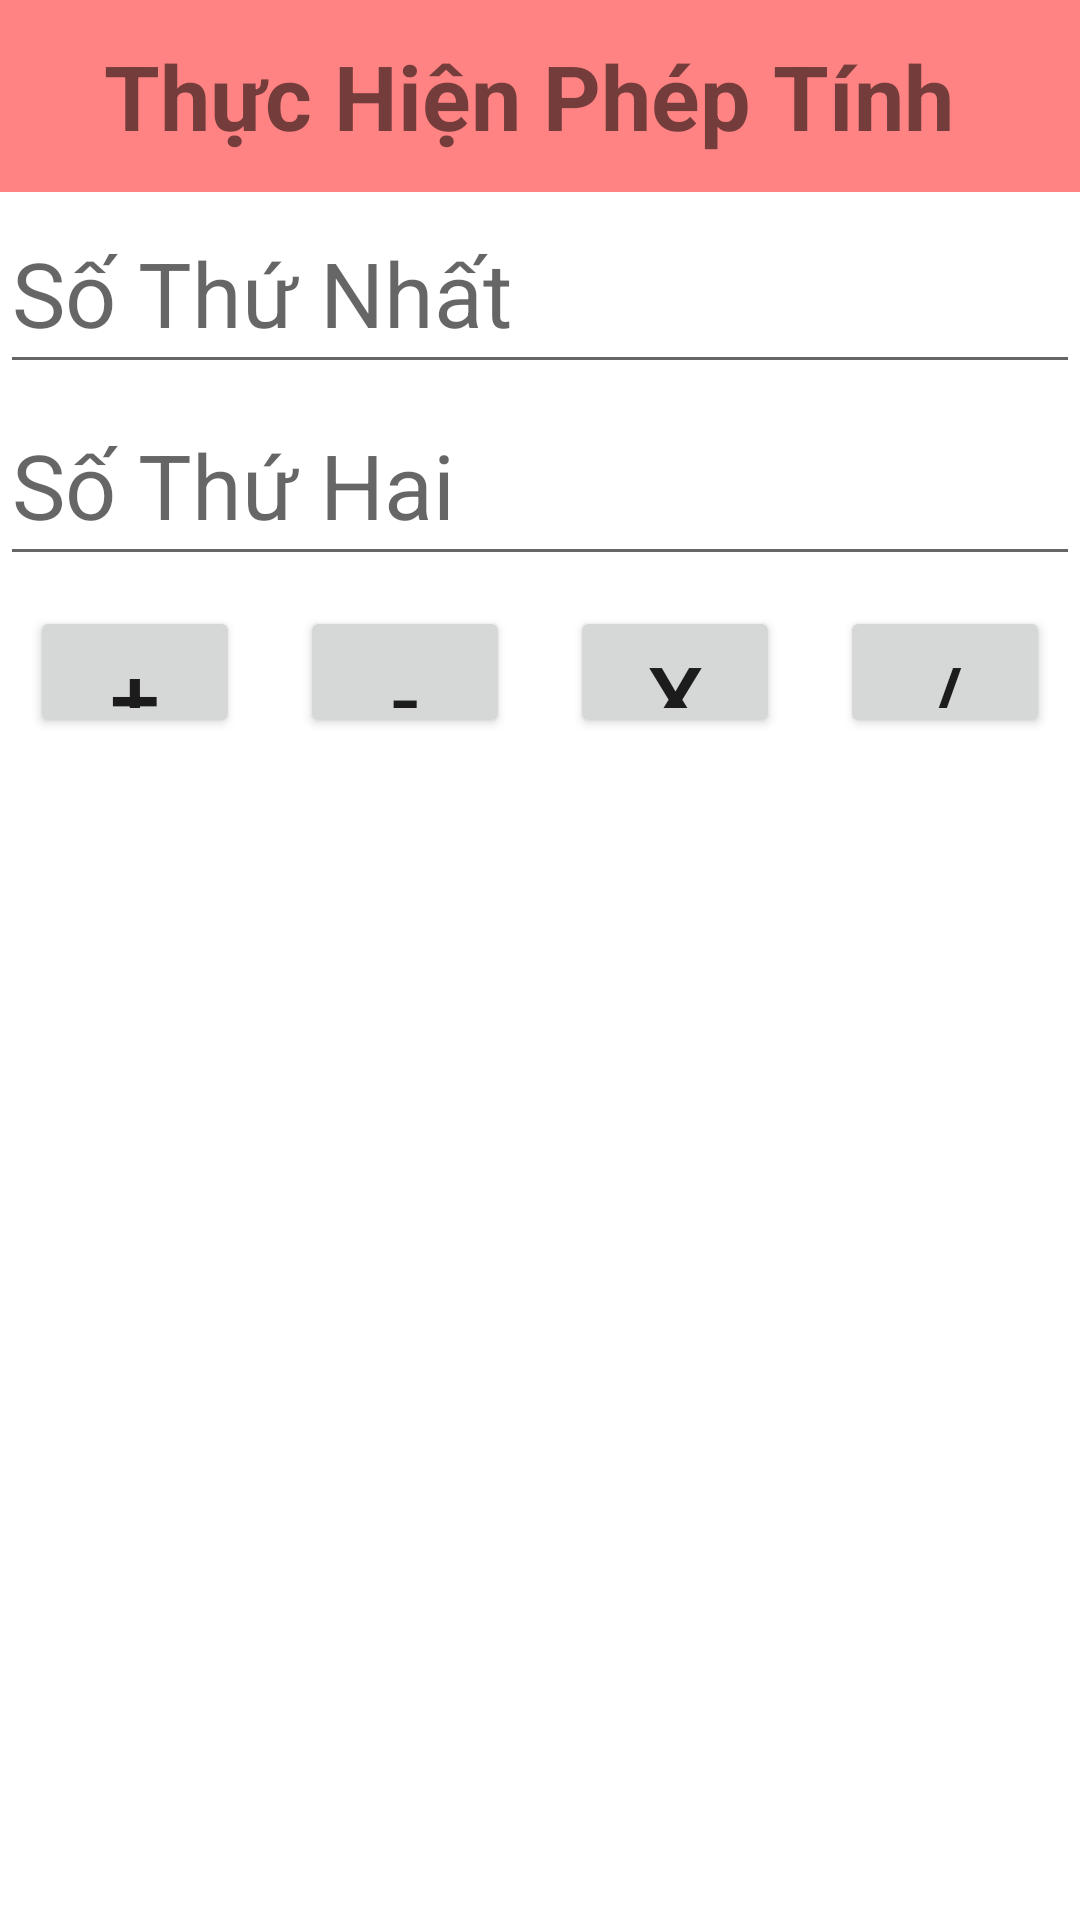

Layout XML and referenced resources for this Android screen:
<!-- AndroidManifest.xml: application theme Theme.Nhom25 -->
<!-- res/layout/activity_phep_tinh.xml -->
<?xml version="1.0" encoding="utf-8"?>
<LinearLayout xmlns:android="http://schemas.android.com/apk/res/android"
    xmlns:app="http://schemas.android.com/apk/res-auto"
    xmlns:tools="http://schemas.android.com/tools"
    android:layout_width="match_parent"
    android:layout_height="match_parent"
    tools:context=".phep_tinh"
    android:orientation="vertical"
    android:weightSum="10">
    <TextView
        android:layout_width="match_parent"
        android:layout_height="0dp"
        android:text="Thực Hiện Phép Tính "
        android:layout_weight="1"
        android:textStyle="bold"
        android:textSize="30dp"
        android:background="#FF8383"
        android:layout_gravity="center"
        android:gravity="center"/>
    <EditText
        android:id="@+id/stn"
        android:layout_width="match_parent"
        android:layout_height="0dp"
        android:textSize="30dp"
        android:hint="Số Thứ Nhất "
        android:inputType="number"
        android:layout_weight="1"/>
    <EditText
        android:id="@+id/sth"
        android:layout_width="match_parent"
        android:inputType="number"
        android:textSize="30dp"
        android:layout_height="0dp"
        android:hint="Số Thứ Hai"
        android:layout_weight="1"/>
    <LinearLayout
        android:layout_width="match_parent"
        android:layout_height="0dp"
        android:layout_weight="1"
        android:orientation="horizontal"
        android:weightSum="4">
        <Button
            android:id="@+id/cong"
            android:layout_width="0dp"
            android:layout_height="match_parent"
            android:textSize="30dp"
            android:layout_weight="1"
            android:layout_margin="10dp"
            android:text="+"/>
        <Button
            android:id="@+id/tru"
            android:layout_width="0dp"
            android:layout_height="match_parent"
            android:layout_weight="1"
            android:textSize="30dp"
            android:layout_margin="10dp"
            android:text="-"/>
        <Button
            android:id="@+id/nhan"
            android:layout_width="0dp"
            android:layout_height="match_parent"
            android:textSize="30dp"
            android:layout_weight="1"
            android:layout_margin="10dp"
            android:text="x"/>
        <Button
            android:id="@+id/chia"
            android:layout_width="0dp"
            android:textSize="30dp"
            android:layout_height="match_parent"
            android:layout_weight="1"
            android:layout_margin="10dp"
            android:text="/"/>
    </LinearLayout>
    <TextView
        android:id="@+id/kq"
        android:layout_width="match_parent"
        android:layout_height="0dp"
        android:text=""
        android:textStyle="bold"
        android:textSize="30dp"
        android:gravity="center"
        android:layout_weight="1"/>



</LinearLayout>
<!-- resources referenced by this layout -->
<resources>
  <style name="Theme.Nhom25" parent="Theme.MaterialComponents.DayNight.NoActionBar">
          
          <item name="colorPrimary">@color/purple_500</item>
          <item name="colorPrimaryVariant">@color/purple_700</item>
          <item name="colorOnPrimary">@color/white</item>
          
          <item name="colorSecondary">@color/teal_200</item>
          <item name="colorSecondaryVariant">@color/teal_700</item>
          <item name="colorOnSecondary">@color/black</item>
          
          <item name="android:statusBarColor">?attr/colorPrimaryVariant</item>
          
      </style>
  <!-- not gathered from this repository: default colours our renderer supplied (Android Studio template values) -->
  <color name="purple_500">#FF6200EE</color>
  <color name="purple_700">#FF3700B3</color>
  <color name="teal_200">#FF03DAC5</color>
  <color name="teal_700">#FF018786</color>
  <color name="black">#FF000000</color>
  <color name="white">#FFFFFFFF</color>
</resources>
